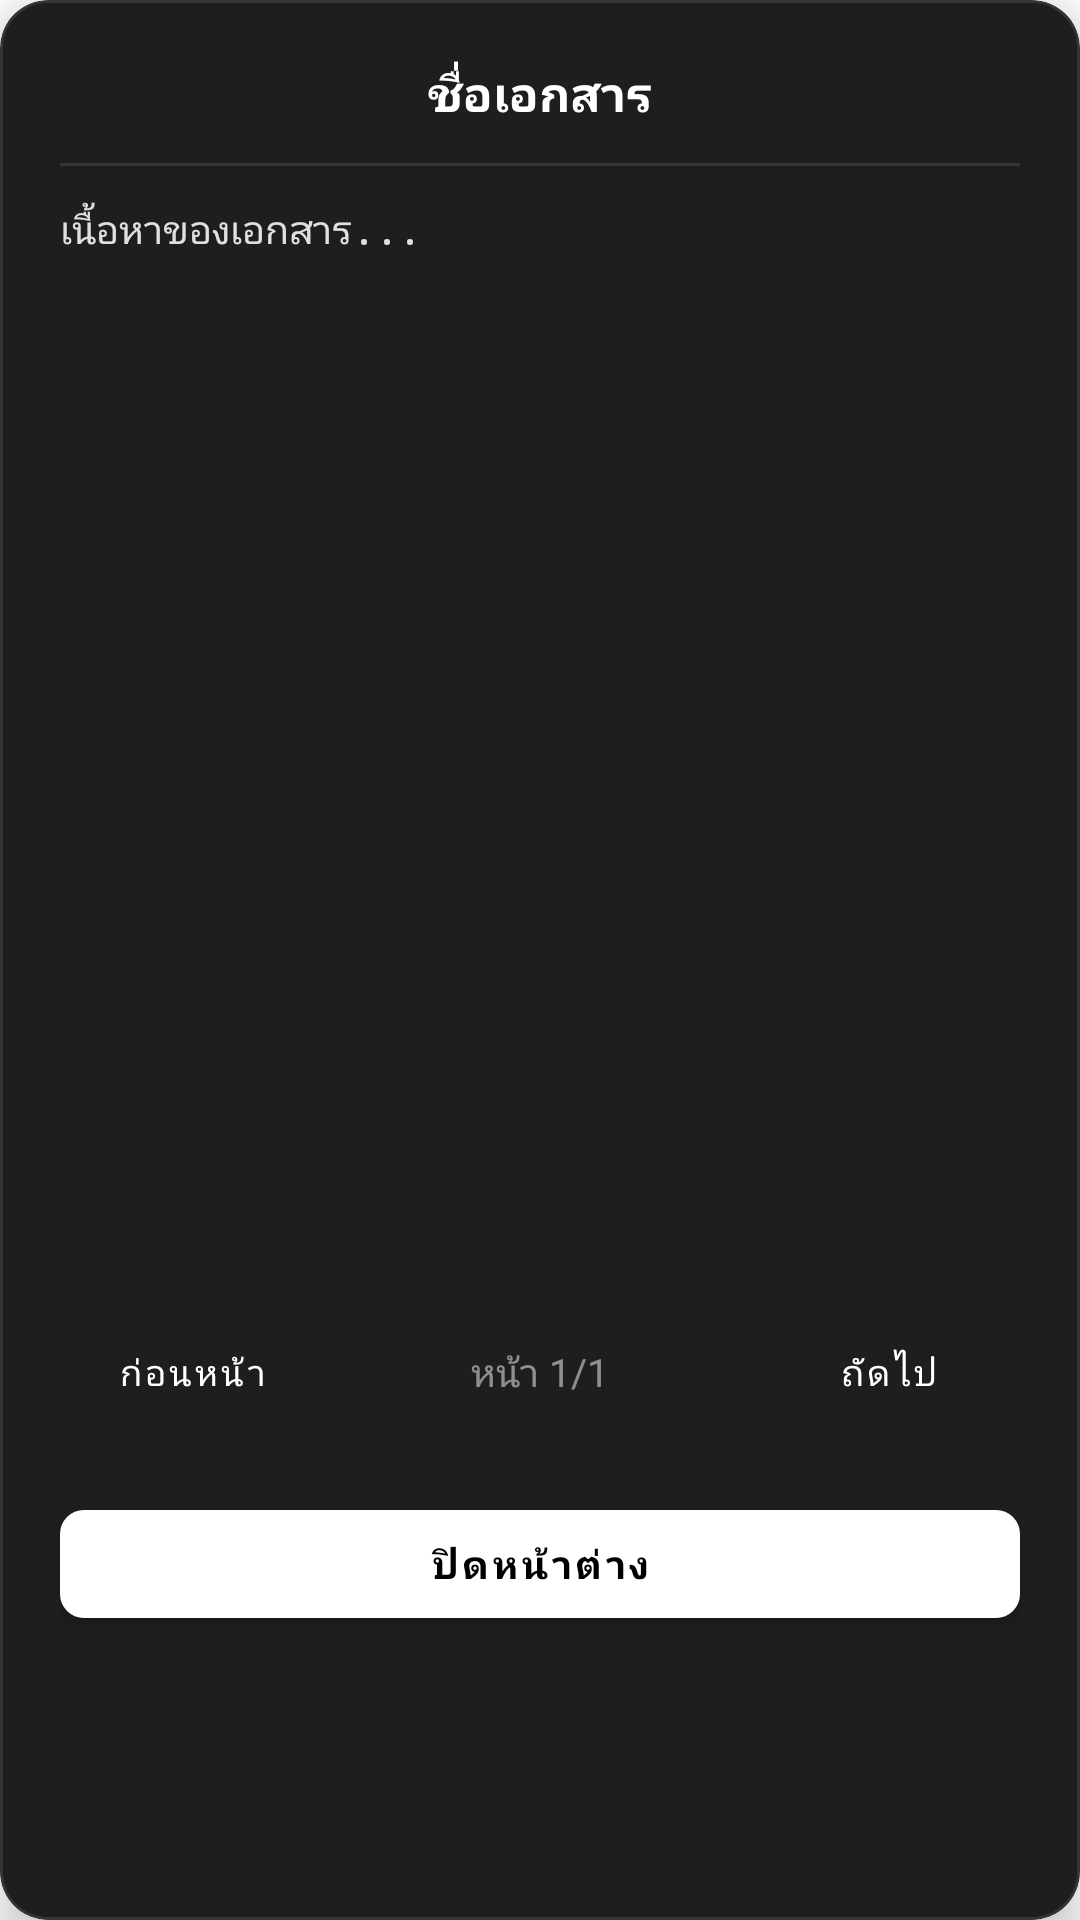

Produce the Android XML layout that renders to this screen, including the resource entries it uses.
<!-- AndroidManifest.xml: application theme Theme.GeminiMultimodalLiveAPI -->
<!-- res/layout/dialog_document_preview.xml -->
<?xml version="1.0" encoding="utf-8"?>
<com.google.android.material.card.MaterialCardView
    xmlns:android="http://schemas.android.com/apk/res/android"
    xmlns:app="http://schemas.android.com/apk/res-auto"
    android:layout_width="match_parent"
    android:layout_height="wrap_content"
    android:layout_margin="24dp"
    app:cardCornerRadius="16dp"
    app:cardBackgroundColor="#1E1E1E"
    app:strokeWidth="1dp"
    app:strokeColor="#1AFFFFFF"
    app:cardElevation="8dp">

    <LinearLayout
        android:layout_width="match_parent"
        android:layout_height="wrap_content"
        android:orientation="vertical"
        android:padding="20dp">

        
        <TextView
            android:id="@+id/previewTitle"
            android:layout_width="match_parent"
            android:layout_height="wrap_content"
            android:text="ชื่อเอกสาร"
            android:textColor="#FFFFFF"
            android:textSize="16sp"
            android:textStyle="bold"
            android:gravity="center_horizontal"
            android:layout_marginBottom="12dp" />

        <View
            android:layout_width="match_parent"
            android:layout_height="1dp"
            android:background="#1AFFFFFF"
            android:layout_marginBottom="12dp" />

        
        <ScrollView
            android:layout_width="match_parent"
            android:layout_height="350dp"
            android:layout_marginBottom="16dp"
            android:fadeScrollbars="false">

            <TextView
                android:id="@+id/previewContent"
                android:layout_width="match_parent"
                android:layout_height="wrap_content"
                android:text="เนื้อหาของเอกสาร..."
                android:textColor="#E0E0E0"
                android:textSize="13sp"
                android:fontFamily="monospace"
                android:lineSpacingMultiplier="1.2" />
        </ScrollView>

        
        <LinearLayout
            android:layout_width="match_parent"
            android:layout_height="wrap_content"
            android:orientation="horizontal"
            android:gravity="center"
            android:layout_marginBottom="16dp">

            <com.google.android.material.button.MaterialButton
                android:id="@+id/btnPrevPage"
                style="@style/Widget.MaterialComponents.Button.TextButton"
                android:layout_width="wrap_content"
                android:layout_height="wrap_content"
                android:text="ก่อนหน้า"
                android:textColor="#FFFFFF"
                android:textSize="12sp" />

            <TextView
                android:id="@+id/pageIndicatorText"
                android:layout_width="0dp"
                android:layout_height="wrap_content"
                android:layout_weight="1"
                android:text="หน้า 1/1"
                android:textColor="#80FFFFFF"
                android:textSize="13sp"
                android:gravity="center" />

            <com.google.android.material.button.MaterialButton
                android:id="@+id/btnNextPage"
                style="@style/Widget.MaterialComponents.Button.TextButton"
                android:layout_width="wrap_content"
                android:layout_height="wrap_content"
                android:text="ถัดไป"
                android:textColor="#FFFFFF"
                android:textSize="12sp" />
        </LinearLayout>

        
        <com.google.android.material.button.MaterialButton
            android:id="@+id/closePreviewButton"
            android:layout_width="match_parent"
            android:layout_height="48dp"
            android:text="ปิดหน้าต่าง"
            android:textColor="#000000"
            android:textSize="13sp"
            android:textStyle="bold"
            app:backgroundTint="#FFFFFF"
            app:cornerRadius="8dp" />

    </LinearLayout>
</com.google.android.material.card.MaterialCardView>
<!-- resources referenced by this layout -->
<resources>
  <style name="Theme.GeminiMultimodalLiveAPI" parent="Theme.MaterialComponents.Light.NoActionBar">
          
          <item name="colorPrimary">@color/purple_500</item>
          <item name="colorPrimaryVariant">@color/purple_700</item>
          <item name="colorOnPrimary">@color/white</item>
          
          <item name="colorSecondary">@color/teal_200</item>
          <item name="colorSecondaryVariant">@color/teal_700</item>
          <item name="colorOnSecondary">@color/black</item>
          
          <item name="android:statusBarColor">?attr/colorPrimaryVariant</item>
      </style>
  <!-- not gathered from this repository: default colours our renderer supplied (Android Studio template values) -->
  <color name="purple_500">#FF6200EE</color>
  <color name="purple_700">#FF3700B3</color>
  <color name="teal_200">#FF03DAC5</color>
  <color name="teal_700">#FF018786</color>
  <color name="black">#FF000000</color>
  <color name="white">#FFFFFFFF</color>
</resources>
